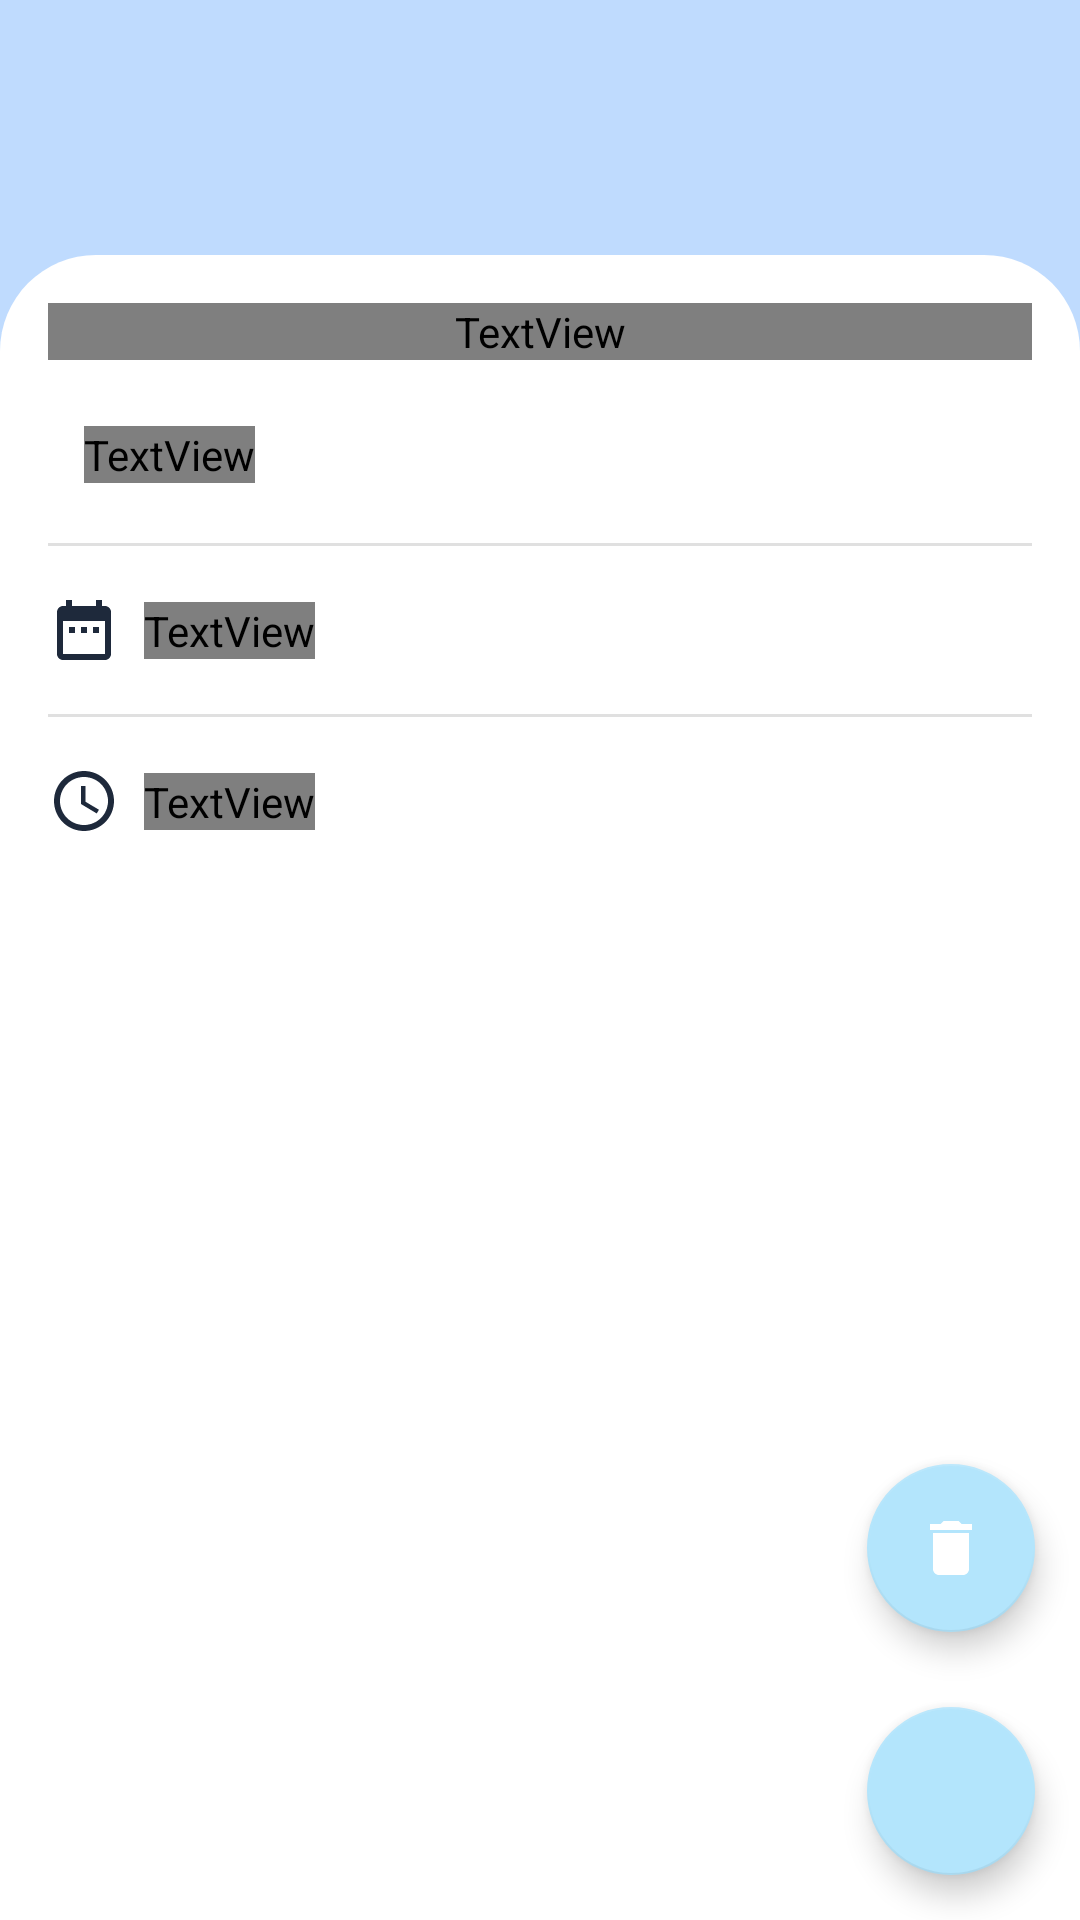

Produce the Android XML layout that renders to this screen, including the resource entries it uses.
<!-- AndroidManifest.xml: application theme Theme.BudgetTracker -->
<!-- res/layout/fragment_expense_detail.xml -->
<?xml version="1.0" encoding="utf-8"?>
<layout xmlns:android="http://schemas.android.com/apk/res/android"
    xmlns:tools="http://schemas.android.com/tools"
    xmlns:app="http://schemas.android.com/apk/res-auto">

    <data>

    </data>

    <androidx.constraintlayout.widget.ConstraintLayout
        android:layout_width="match_parent"
        android:layout_height="match_parent"
        tools:context=".ExpenseDetailFragment">

        <View
            android:id="@+id/rectangle"
            android:layout_width="match_parent"
            android:layout_height="340dp"
            android:background="@drawable/pentagon"
            app:layout_constraintEnd_toEndOf="@id/rectangle_2"
            app:layout_constraintStart_toStartOf="parent"
            app:layout_constraintTop_toTopOf="parent" />

        <View
            android:id="@+id/rectangle_2"
            android:layout_width="match_parent"
            android:layout_height="950dp"
            android:layout_marginTop="85dp"
            android:background="@drawable/rectangle_2"
            android:backgroundTint="@color/white"
            app:layout_constraintEnd_toEndOf="parent"
            app:layout_constraintStart_toStartOf="parent"
            app:layout_constraintTop_toTopOf="parent" />

        <TextView
            android:id="@+id/itemName"
            android:layout_width="match_parent"
            android:layout_height="wrap_content"
            android:layout_margin="16dp"
            android:textAppearance="?attr/textAppearanceHeadline5"
            android:textStyle="bold"
            android:fontFamily="@font/roboto_medium"
            app:layout_constraintTop_toTopOf="@id/rectangle_2"
            app:layout_constraintStart_toStartOf="parent"
            tools:text="Name"/>

        <TextView
            android:id="@+id/currency"
            android:layout_width="wrap_content"
            android:layout_height="wrap_content"
            android:layout_marginStart="20dp"
            android:layout_marginTop="18dp"
            android:textAppearance="@style/add_expense"
            android:textStyle="bold"
            app:layout_constraintStart_toStartOf="parent"
            app:layout_constraintTop_toBottomOf="@id/itemName"
            tools:text="$" />

        <TextView
            android:id="@+id/cost"
            android:layout_width="wrap_content"
            android:layout_height="wrap_content"
            android:layout_marginStart="8dp"
            android:textAppearance="@style/add_expense"
            android:fontFamily="@font/roboto_medium"
            app:layout_constraintTop_toTopOf="@id/currency"
            app:layout_constraintBottom_toBottomOf="@id/currency"
            app:layout_constraintStart_toEndOf="@id/currency"
            tools:text="100" />

        <View
            android:id="@+id/divider_cost"
            android:layout_width="match_parent"
            android:layout_height="1dp"
            android:background="?attr/dividerHorizontal"
            android:layout_margin="16dp"
            app:layout_constraintTop_toBottomOf="@id/currency"
            app:layout_constraintStart_toStartOf="parent" />

        <ImageView
            android:id="@+id/ic_calendar"
            android:layout_width="wrap_content"
            android:layout_height="wrap_content"
            android:src="@drawable/ic_calendar_24"
            android:layout_margin="16dp"
            app:layout_constraintTop_toBottomOf="@id/divider_cost"
            app:layout_constraintStart_toStartOf="parent"
            android:contentDescription="@string/date" />

        <TextView
            android:id="@+id/date"
            android:layout_width="wrap_content"
            android:layout_height="wrap_content"
            android:layout_marginStart="8dp"
            android:textAppearance="@style/add_expense"
            android:fontFamily="@font/roboto_medium"
            app:layout_constraintTop_toTopOf="@+id/ic_calendar"
            app:layout_constraintBottom_toBottomOf="@id/ic_calendar"
            app:layout_constraintStart_toEndOf="@id/ic_calendar"
            tools:text="22-12-2022" />

        <View
            android:id="@+id/divider_date"
            android:layout_width="match_parent"
            android:layout_height="1dp"
            android:background="?attr/dividerHorizontal"
            android:layout_margin="16dp"
            app:layout_constraintTop_toBottomOf="@id/ic_calendar"
            app:layout_constraintStart_toStartOf="parent" />

        <ImageView
            android:id="@+id/ic_time"
            android:layout_width="wrap_content"
            android:layout_height="wrap_content"
            android:src="@drawable/ic_time_24"
            android:layout_margin="16dp"
            app:layout_constraintTop_toBottomOf="@id/divider_date"
            app:layout_constraintStart_toStartOf="parent"
            android:contentDescription="@string/time" />

        <TextView
            android:id="@+id/time"
            android:layout_width="wrap_content"
            android:layout_height="wrap_content"
            android:layout_marginStart="8dp"
            android:layout_marginEnd="16dp"
            android:textAppearance="@style/add_expense"
            android:fontFamily="@font/roboto_medium"
            app:layout_constraintStart_toEndOf="@id/ic_time"
            app:layout_constraintTop_toTopOf="@+id/ic_time"
            app:layout_constraintBottom_toBottomOf="@+id/ic_time"
            tools:text="6:00" />

        <com.google.android.material.floatingactionbutton.FloatingActionButton
            android:id="@+id/delete_expense_fab"
            android:layout_width="wrap_content"
            android:layout_height="wrap_content"
            android:layout_margin="25dp"
            android:contentDescription="@string/delete"
            android:src="@drawable/delete"
            app:layout_constraintBottom_toTopOf="@id/edit_expense_fab"
            app:layout_constraintStart_toStartOf="@id/edit_expense_fab"
            app:layout_constraintEnd_toEndOf="@id/edit_expense_fab"
            app:tint="@android:color/white" />

        <com.google.android.material.floatingactionbutton.FloatingActionButton
            android:id="@+id/edit_expense_fab"
            android:layout_width="wrap_content"
            android:layout_height="wrap_content"
            android:layout_margin="15dp"
            android:contentDescription="@string/add_expense"
            android:src="@drawable/edit"
            app:layout_constraintBottom_toBottomOf="parent"
            app:layout_constraintEnd_toEndOf="parent"
            app:tint="@android:color/white" />

    </androidx.constraintlayout.widget.ConstraintLayout>
</layout>
<!-- resources referenced by this layout -->
<resources>
  <color name="white">#FFFFFFFF</color>
  <!-- drawable delete (drawable) -->
  <?xml version="1.0" encoding="utf-8"?>
  <vector xmlns:android="http://schemas.android.com/apk/res/android"
      android:width="24dp"
      android:height="24dp"
      android:viewportWidth="24"
      android:viewportHeight="24"
      android:tint="@color/white">
      <path
          android:fillColor="@android:color/white"
          android:pathData="M6,19c0,1.1 0.9,2 2,2h8c1.1,0 2,-0.9 2,-2V7H6v12zM19,4h-3.5l-1,-1h-5l-1,1H5v2h14V4z"/>
  </vector>
  <!-- drawable ic_calendar_24 (drawable) -->
  <?xml version="1.0" encoding="utf-8"?>
  <vector android:height="24dp"
      android:tint="#1E293B" android:viewportHeight="24"
      android:viewportWidth="24" android:width="24dp" xmlns:android="http://schemas.android.com/apk/res/android">
      <path android:fillColor="@android:color/white" android:pathData="M9,11L7,11v2h2v-2zM13,11h-2v2h2v-2zM17,11h-2v2h2v-2zM19,4h-1L18,2h-2v2L8,4L8,2L6,2v2L5,4c-1.11,0 -1.99,0.9 -1.99,2L3,20c0,1.1 0.89,2 2,2h14c1.1,0 2,-0.9 2,-2L21,6c0,-1.1 -0.9,-2 -2,-2zM19,20L5,20L5,9h14v11z"/>
  </vector>
  <!-- drawable ic_time_24 (drawable) -->
  <?xml version="1.0" encoding="utf-8"?>
  <vector xmlns:android="http://schemas.android.com/apk/res/android"
      android:width="24dp"
      android:height="24dp"
      android:viewportWidth="24"
      android:viewportHeight="24"
      android:tint="@color/heading_color">
      <path
          android:fillColor="@android:color/white"
          android:pathData="M11.99,2C6.47,2 2,6.48 2,12s4.47,10 9.99,10C17.52,22 22,17.52 22,12S17.52,2 11.99,2zM12,20c-4.42,0 -8,-3.58 -8,-8s3.58,-8 8,-8 8,3.58 8,8 -3.58,8 -8,8z"/>
      <path
          android:fillColor="@android:color/white"
          android:pathData="M12.5,7H11v6l5.25,3.15 0.75,-1.23 -4.5,-2.67z"/>
  </vector>
  <!-- drawable pentagon (drawable) -->
  <?xml version="1.0" encoding="utf-8"?>
  <shape xmlns:android="http://schemas.android.com/apk/res/android"
      android:shape="rectangle">
  
      <solid android:color="#BFDBFE" />
  
  </shape>
  <!-- drawable rectangle_2 (drawable) -->
  <?xml version="1.0" encoding="utf-8"?>
  <shape xmlns:android="http://schemas.android.com/apk/res/android"
      android:shape="rectangle">
  
      <corners android:radius="32dp"/>
  
  </shape>
  <string name="add_expense">Add New Expense</string>
  <string name="date">Date</string>
  <string name="delete">Delete this expense</string>
  <string name="time">Time</string>
  <style name="add_expense">
  
          <item name="android:textSize">
              20sp
          </item>
  
          <item name="android:textColor">
              @color/heading_color
          </item>
  
      </style>
  <style name="Theme.BudgetTracker" parent="Theme.MaterialComponents.DayNight.DarkActionBar">
          
          <item name="colorPrimary">@color/blue</item>
          <item name="colorPrimaryVariant">@color/dark_blue</item>
          <item name="colorOnPrimary">@color/white</item>
          
          <item name="colorSecondary">@color/sec_blue</item>
          <item name="colorSecondaryVariant">@color/sec_dark_blue</item>
          <item name="colorOnSecondary">@color/sub_heading_color</item>
          
          <item name="android:statusBarColor">?attr/colorPrimaryVariant</item>
          
          <item name="android:windowBackground">@color/white</item>
          <item name="android:textColorPrimary">@color/sub_heading_color</item>
      </style>
  <color name="heading_color">#1E293B</color>
  <color name="blue">#90caf9</color>
  <color name="dark_blue">#5d99c6</color>
  <color name="sec_blue">#b3e5fc</color>
  <color name="sec_dark_blue">#82b3c9</color>
  <color name="sub_heading_color">#000113</color>
</resources>
